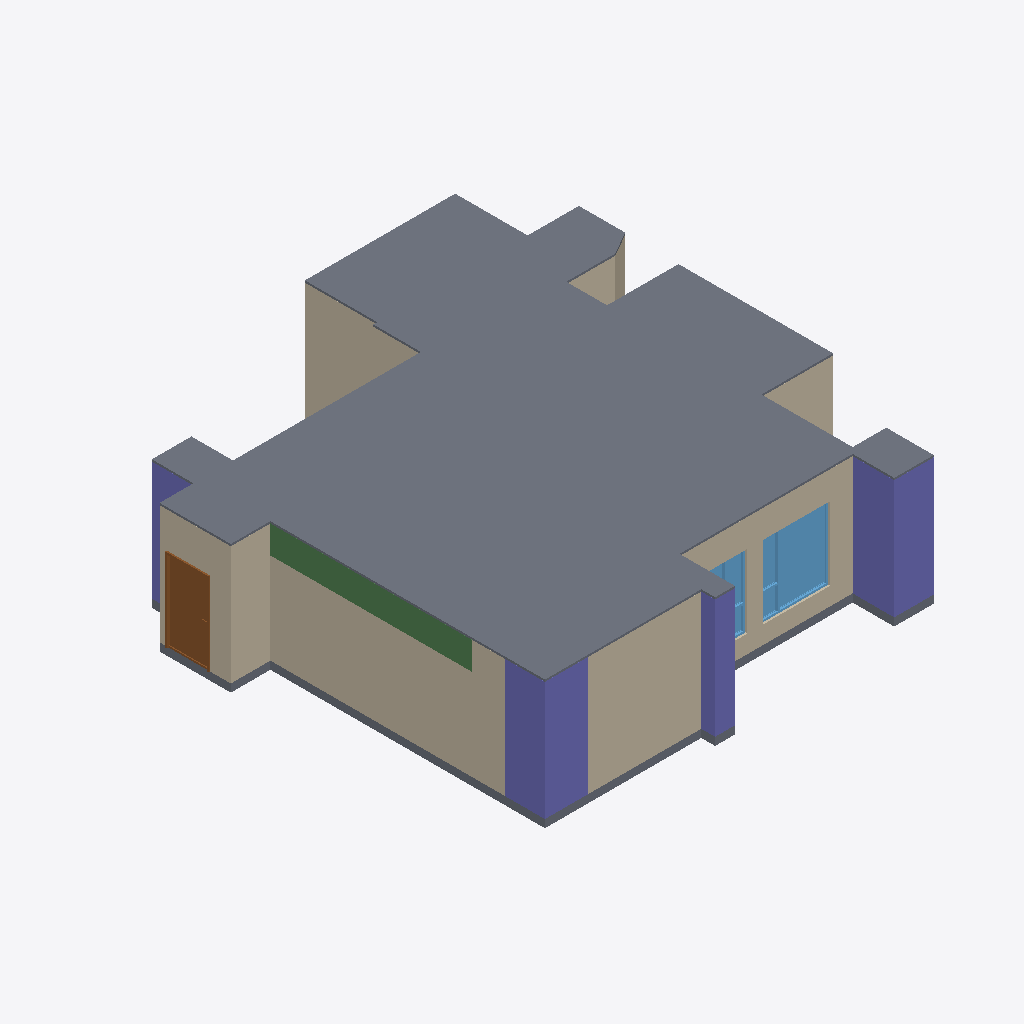
Isometric view of an IFC building model (IFC-SPF (STEP), schema IFC4, length unit metre), seen from the south-west, elements coloured by IFC class: 20 walls (beige), 4 columns (violet), 2 slabs (grey), 2 windows (light blue), 1 beam (green), 1 door (brown).
Extent 11.8 m × 12.1 m × 3.2 m (x, y, z). Storeys (1): 12FA3 at 0.00 m. Elements (75): 46 IfcWall, 8 IfcDoor, 5 IfcColumn, 5 IfcWindow, 4 IfcBeam, 3 IfcFurniture, 2 IfcCovering, 2 IfcSlab.

HEADER;
FILE_DESCRIPTION(('ViewDefinition[DesignTransferView]'),'2;1');
FILE_NAME('12FA3.ifc','2025-11-06T16:42:18+08:00',(''),(''),'IfcOpenShell 0.8.3-post1','Bonsai 0.8.3-post1','');
FILE_SCHEMA(('IFC4'));
ENDSEC;
DATA;
#1=IFCPROJECT('2$4BC6WY19OQc4OxriQsOn',$,'12FA3',$,$,$,$,(#14,#26),#9);
#31=IFCSITE('3705T637X8qOtakJdA4xN2',$,'Taiwan',$,$,#54,$,$,$,$,$,$,$,$);
#37=IFCBUILDING('0mLiPqGR91Yvh$vVMavZYi',$,'Anonymous',$,$,#60,$,$,$,$,$,$);
#43=IFCBUILDINGSTOREY('3nIzqPWHn7y8Z_qi4mxKaB',$,'12FA3',$,$,#66,$,$,$,$);
#6865=IFCSLAB('2VNlUEJBn48vD2lNgfOBWw',$,'Slab',$,$,#6894,#6876,$,$);
#4502=IFCCOLUMN('2qxTNGIpr22hBVaDUhYHsp',$,'Column',$,$,#4574,#4514,$,$);
#4693=IFCCOLUMN('05T2mctGf2UBLVN4PWCJ6Z',$,'Column',$,$,#4761,#4705,$,$);
#1387=IFCWALL('0mxpNCGcv58gPY0tWydWqQ',$,'Wall',$,$,#1448,#1398,$,$);
#1091=IFCWALL('2Di1cHIAX1p9L0M0sADbAX',$,'Wall',$,$,#1102,#1097,$,$);
#5129=IFCWALL('2ldDdAdqL7tR9ho1hgxWJE',$,'Wall',$,$,#5348,#5140,$,$);
#6813=IFCSLAB('1RnR8emsvDEuoN8HJL_tIt',$,'Slab',$,$,#6821,#6828,$,$);
#1926=IFCWALL('1TCVedKKjFo9NQj6KdMhi3',$,'Wall',$,$,#15071,#1932,$,$);
#3380=IFCWALL('3o7tfl9$553OdIdu_03WUp',$,'Wall',$,$,#3568,#3386,$,$);
#6234=IFCBEAM('2o1CB$Fvn8aPR8lEfo192c',$,'Beam',$,$,#6542,#6246,$,$);
#1033=IFCWALL('3FRcIINBfDIvYXbR8CQMu1',$,'Wall',$,$,#2526,#1041,$,$);
#15172=IFCWINDOW('2E72p_gZD0Dx$ZTu9JDlaz',$,'Window',$,$,#18954,#15181,$,1.85000002384186,1.70000004768372,$,.TRIPLE_PANEL_RIGHT.,$);
#4602=IFCCOLUMN('16Y_KzSgn03BmQhWlSCMI3',$,'Column',$,$,#4642,#4614,$,$);
#1344=IFCWALL('2oLL3GmqL8evGvOmTJidb3',$,'Wall',$,$,#1386,#1350,$,$);
#6943=IFCDOOR('1yCq1QA2bCSPwBaSD325eJ',$,'Door',$,$,#11168,#6952,$,2.09999990463257,1.10000002384186,$,.SINGLE_SWING_LEFT.,$);
#3924=IFCWALL('0awPjlMj93jfWDbHrFYQUJ',$,'Wall',$,$,#3935,#3930,$,$);
#4881=IFCWALL('38auEDS3LBDvEkMVkulLNp',$,'Wall',$,$,#4942,#4892,$,$);
#1499=IFCWALL('0E4cqW3g5B7P7h0EP$pBZO',$,'Wall',$,$,#1826,#1505,$,$);
#2034=IFCWALL('3USmld5YH1bPptkUBxPqtK',$,'Wall',$,$,#2232,#2040,$,$);
#1474=IFCWALL('1zr_bumtX0ogfQGf1ngJgO',$,'Wall',$,$,#15092,#1480,$,$);
#4859=IFCCOLUMN('2pk9FWVE16cgrR73eRCCjD',$,'Column',$,$,#4866,#4870,$,$);
#2965=IFCWALL('2k4qfvKHX0tuix8CHeXrcg',$,'Wall',$,$,#3323,#2971,$,$);
#15807=IFCWINDOW('19eqG0Dx94XuETLQimvGDX',$,'Window',$,$,#16362,#15816,$,1.85000002384186,1.5,$,.TRIPLE_PANEL_LEFT.,$);
#1145=IFCWALL('0Nga6dM3XFmQgxgy9ITg72',$,'Wall',$,$,#6403,#1151,$,$);
#3865=IFCWALL('0I_Z8xoQH1lBjWGI5ef2TA',$,'Wall',$,$,#3907,#3871,$,$);
#3752=IFCWALL('20ulE$Me9DYwGO_fO8JIDQ',$,'Wall',$,$,#3763,#3758,$,$);
#2419=IFCWALL('1PNU2oB1T38RN$BBWfi_e8',$,'Wall',$,$,#2462,#2426,$,$);
#2990=IFCWALL('08R4PsgIbC3e$Dxk4VdZsB',$,'Wall',$,$,#3328,#2996,$,$);
#3629=IFCWALL('3tuJrdrYzFpuDA4dPDKvZI',$,'Wall',$,$,#3713,#3635,$,$);
#3714=IFCWALL('2BE_q1Q2f6iglDy3QjkPRL',$,'Wall',$,$,#3725,#3720,$,$);
ENDSEC;